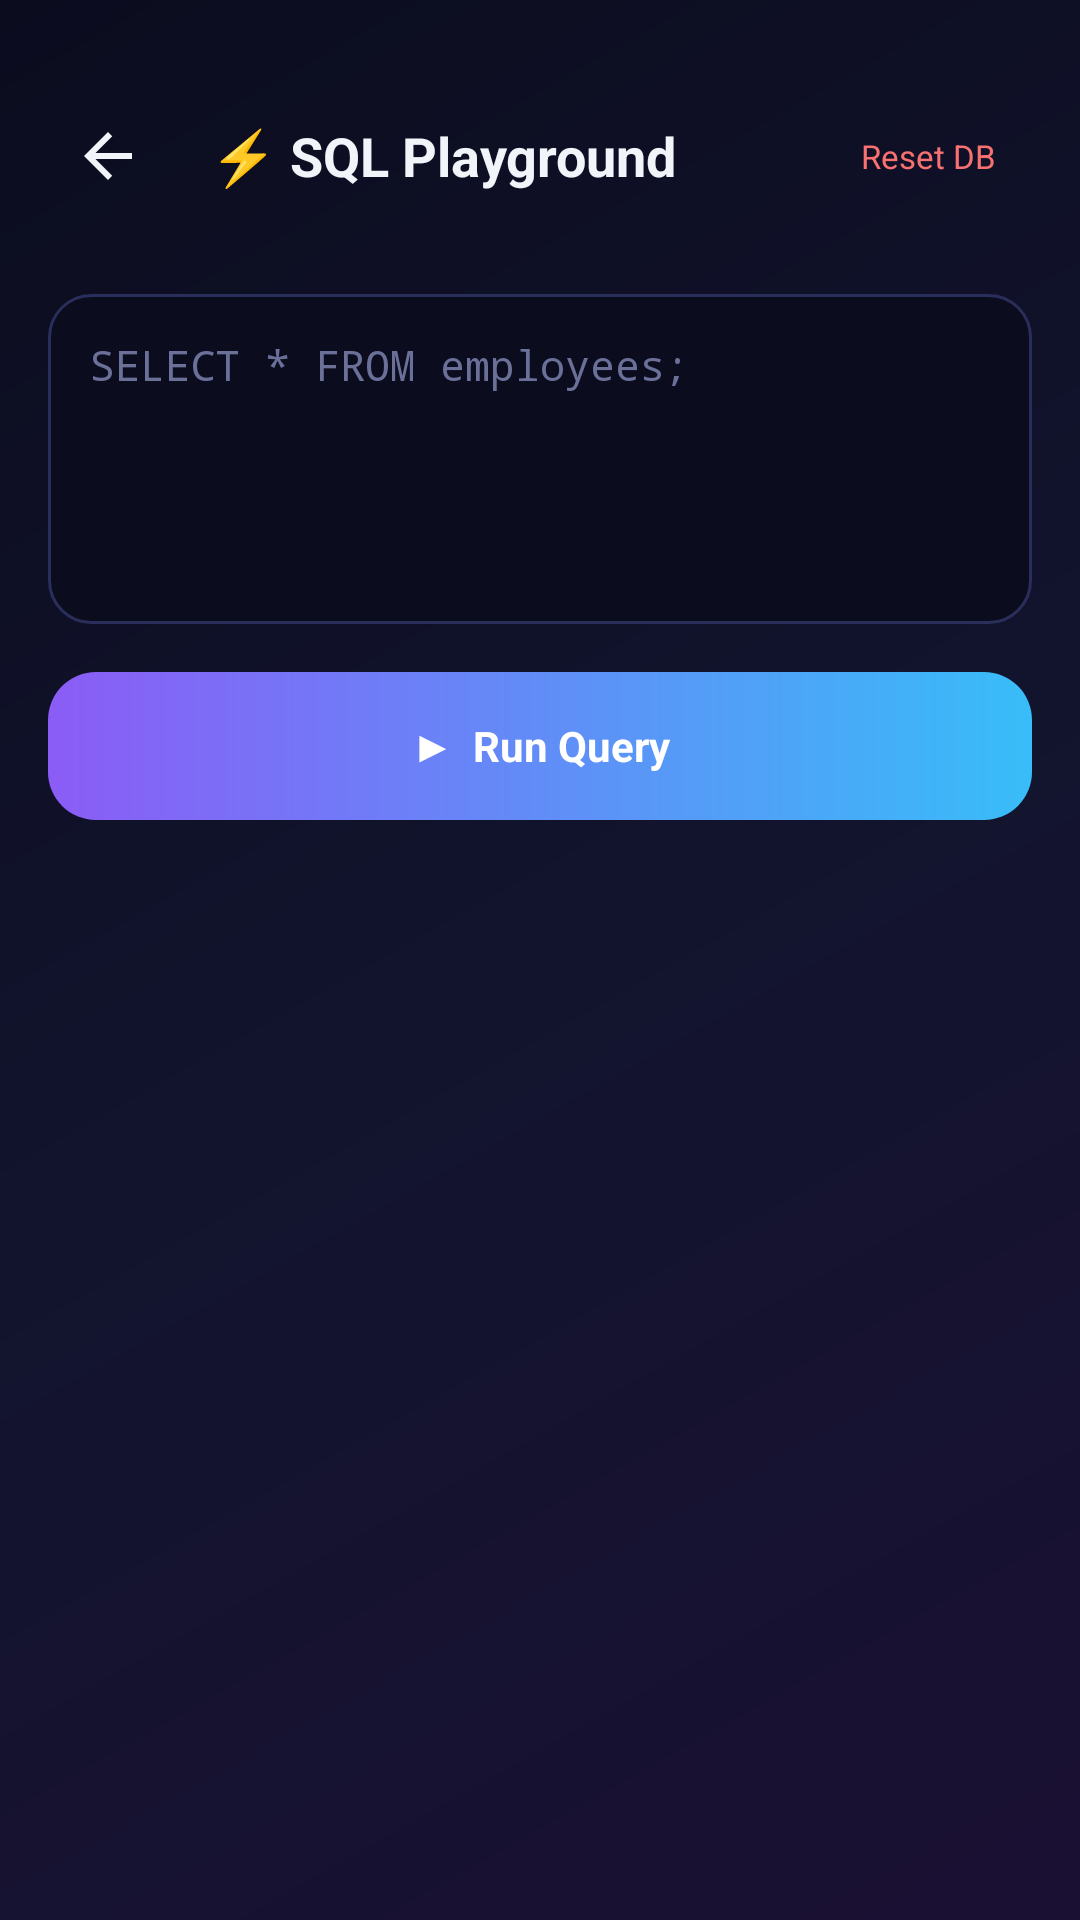

Write the Android layout XML for this screen, with the resource values it uses.
<!-- AndroidManifest.xml: application theme Theme.OfflineSQLLearner -->
<!-- res/layout/activity_playground.xml -->
<?xml version="1.0" encoding="utf-8"?>
<LinearLayout xmlns:android="http://schemas.android.com/apk/res/android"
    android:layout_width="match_parent"
    android:layout_height="match_parent"
    android:orientation="vertical"
    android:background="@drawable/bg_gradient_main">

    <LinearLayout
        android:layout_width="match_parent"
        android:layout_height="wrap_content"
        android:orientation="horizontal"
        android:gravity="center_vertical"
        android:paddingHorizontal="16dp"
        android:paddingTop="32dp"
        android:paddingBottom="10dp">

        <ImageView
            android:id="@+id/btnBack"
            android:layout_width="40dp"
            android:layout_height="40dp"
            android:padding="8dp"
            android:src="@drawable/ic_back"
            android:contentDescription="Back"
            android:clickable="true"
            android:focusable="true"
            android:background="@drawable/bg_card_flat" />

        <TextView
            android:layout_width="0dp"
            android:layout_weight="1"
            android:layout_height="wrap_content"
            android:layout_marginStart="14dp"
            android:text="⚡ SQL Playground"
            android:textColor="@color/text_primary"
            android:textSize="18sp"
            android:textStyle="bold" />

        <TextView
            android:id="@+id/btnReset"
            android:layout_width="wrap_content"
            android:layout_height="wrap_content"
            android:background="@drawable/bg_card_flat"
            android:paddingHorizontal="12dp"
            android:paddingVertical="8dp"
            android:text="Reset DB"
            android:textColor="@color/accent_red"
            android:textSize="11sp"
            android:clickable="true"
            android:focusable="true" />
    </LinearLayout>

    <HorizontalScrollView
        android:layout_width="match_parent"
        android:layout_height="wrap_content"
        android:paddingHorizontal="16dp"
        android:scrollbars="none">

        <LinearLayout
            android:id="@+id/chipContainer"
            android:layout_width="wrap_content"
            android:layout_height="wrap_content"
            android:orientation="horizontal" />
    </HorizontalScrollView>

    <EditText
        android:id="@+id/etSql"
        android:layout_width="match_parent"
        android:layout_height="110dp"
        android:layout_margin="16dp"
        android:background="@drawable/bg_code_block"
        android:fontFamily="monospace"
        android:gravity="top|start"
        android:hint="SELECT * FROM employees;"
        android:textColorHint="@color/text_muted"
        android:inputType="textMultiLine"
        android:padding="14dp"
        android:textColor="@color/accent_green"
        android:textSize="14sp" />

    <TextView
        android:id="@+id/btnRun"
        android:layout_width="match_parent"
        android:layout_height="wrap_content"
        android:layout_marginHorizontal="16dp"
        android:background="@drawable/btn_primary"
        android:gravity="center"
        android:padding="15dp"
        android:text="▶  Run Query"
        android:textColor="@color/white"
        android:textStyle="bold"
        android:clickable="true"
        android:focusable="true"
        android:textSize="14sp" />

    <TextView
        android:id="@+id/tvStatus"
        android:layout_width="match_parent"
        android:layout_height="wrap_content"
        android:layout_margin="16dp"
        android:text=""
        android:textColor="@color/text_secondary"
        android:textSize="12sp"
        android:visibility="gone" />

    <ScrollView
        android:layout_width="match_parent"
        android:layout_height="0dp"
        android:layout_weight="1">

        <HorizontalScrollView
            android:layout_width="match_parent"
            android:layout_height="wrap_content">

            <TableLayout
                android:id="@+id/resultTable"
                android:layout_width="wrap_content"
                android:layout_height="wrap_content"
                android:layout_marginHorizontal="16dp"
                android:layout_marginBottom="20dp" />
        </HorizontalScrollView>
    </ScrollView>

</LinearLayout>
<!-- resources referenced by this layout -->
<resources>
  <color name="accent_green">#34D399</color>
  <color name="accent_red">#F87171</color>
  <color name="text_muted">#6B7099</color>
  <color name="text_primary">#F1F5F9</color>
  <color name="text_secondary">#9AA3C4</color>
  <color name="white">#FFFFFF</color>
  <!-- drawable bg_code_block (drawable) -->
  <?xml version="1.0" encoding="utf-8"?>
  <shape xmlns:android="http://schemas.android.com/apk/res/android" android:shape="rectangle">
      <solid android:color="@color/code_bg" />
      <corners android:radius="14dp" />
      <stroke android:width="1dp" android:color="#2A2E5A" />
  </shape>
  <!-- drawable bg_gradient_main (drawable) -->
  <?xml version="1.0" encoding="utf-8"?>
  <shape xmlns:android="http://schemas.android.com/apk/res/android" android:shape="rectangle">
      <gradient
          android:type="linear"
          android:angle="135"
          android:startColor="#1A1033"
          android:centerColor="#12142E"
          android:endColor="#0B0C1E" />
  </shape>
  <!-- drawable btn_primary (drawable) -->
  <?xml version="1.0" encoding="utf-8"?>
  <ripple xmlns:android="http://schemas.android.com/apk/res/android" android:color="#33FFFFFF">
      <item>
          <shape android:shape="rectangle">
              <gradient
                  android:type="linear"
                  android:angle="0"
                  android:startColor="@color/accent_purple"
                  android:endColor="@color/accent_blue" />
              <corners android:radius="16dp" />
          </shape>
      </item>
  </ripple>
  <!-- drawable ic_back (drawable) -->
  <vector xmlns:android="http://schemas.android.com/apk/res/android"
      android:width="24dp"
      android:height="24dp"
      android:viewportWidth="24"
      android:viewportHeight="24"
      android:tint="#F1F5F9">
      <path android:fillColor="#FFFFFF" android:pathData="M20,11H7.83l5.59,-5.59L12,4l-8,8 8,8 1.41,-1.41L7.83,13H20V11z"/>
  </vector>
  <style name="Theme.OfflineSQLLearner" parent="Theme.MaterialComponents.DayNight.NoActionBar">
          <item name="android:statusBarColor">@color/bg_top</item>
          <item name="android:navigationBarColor">@color/bg_bottom</item>
          <item name="android:windowLightStatusBar" tools:targetApi="m">false</item>
          <item name="colorPrimary">@color/accent_purple</item>
          <item name="colorAccent">@color/accent_blue</item>
          <item name="android:windowBackground">@color/bg_top</item>
      </style>
  <color name="code_bg">#0B0C1E</color>
  <color name="accent_purple">#8B5CF6</color>
  <color name="accent_blue">#38BDF8</color>
  <color name="bg_top">#0F1021</color>
  <color name="bg_bottom">#1A1033</color>
</resources>
